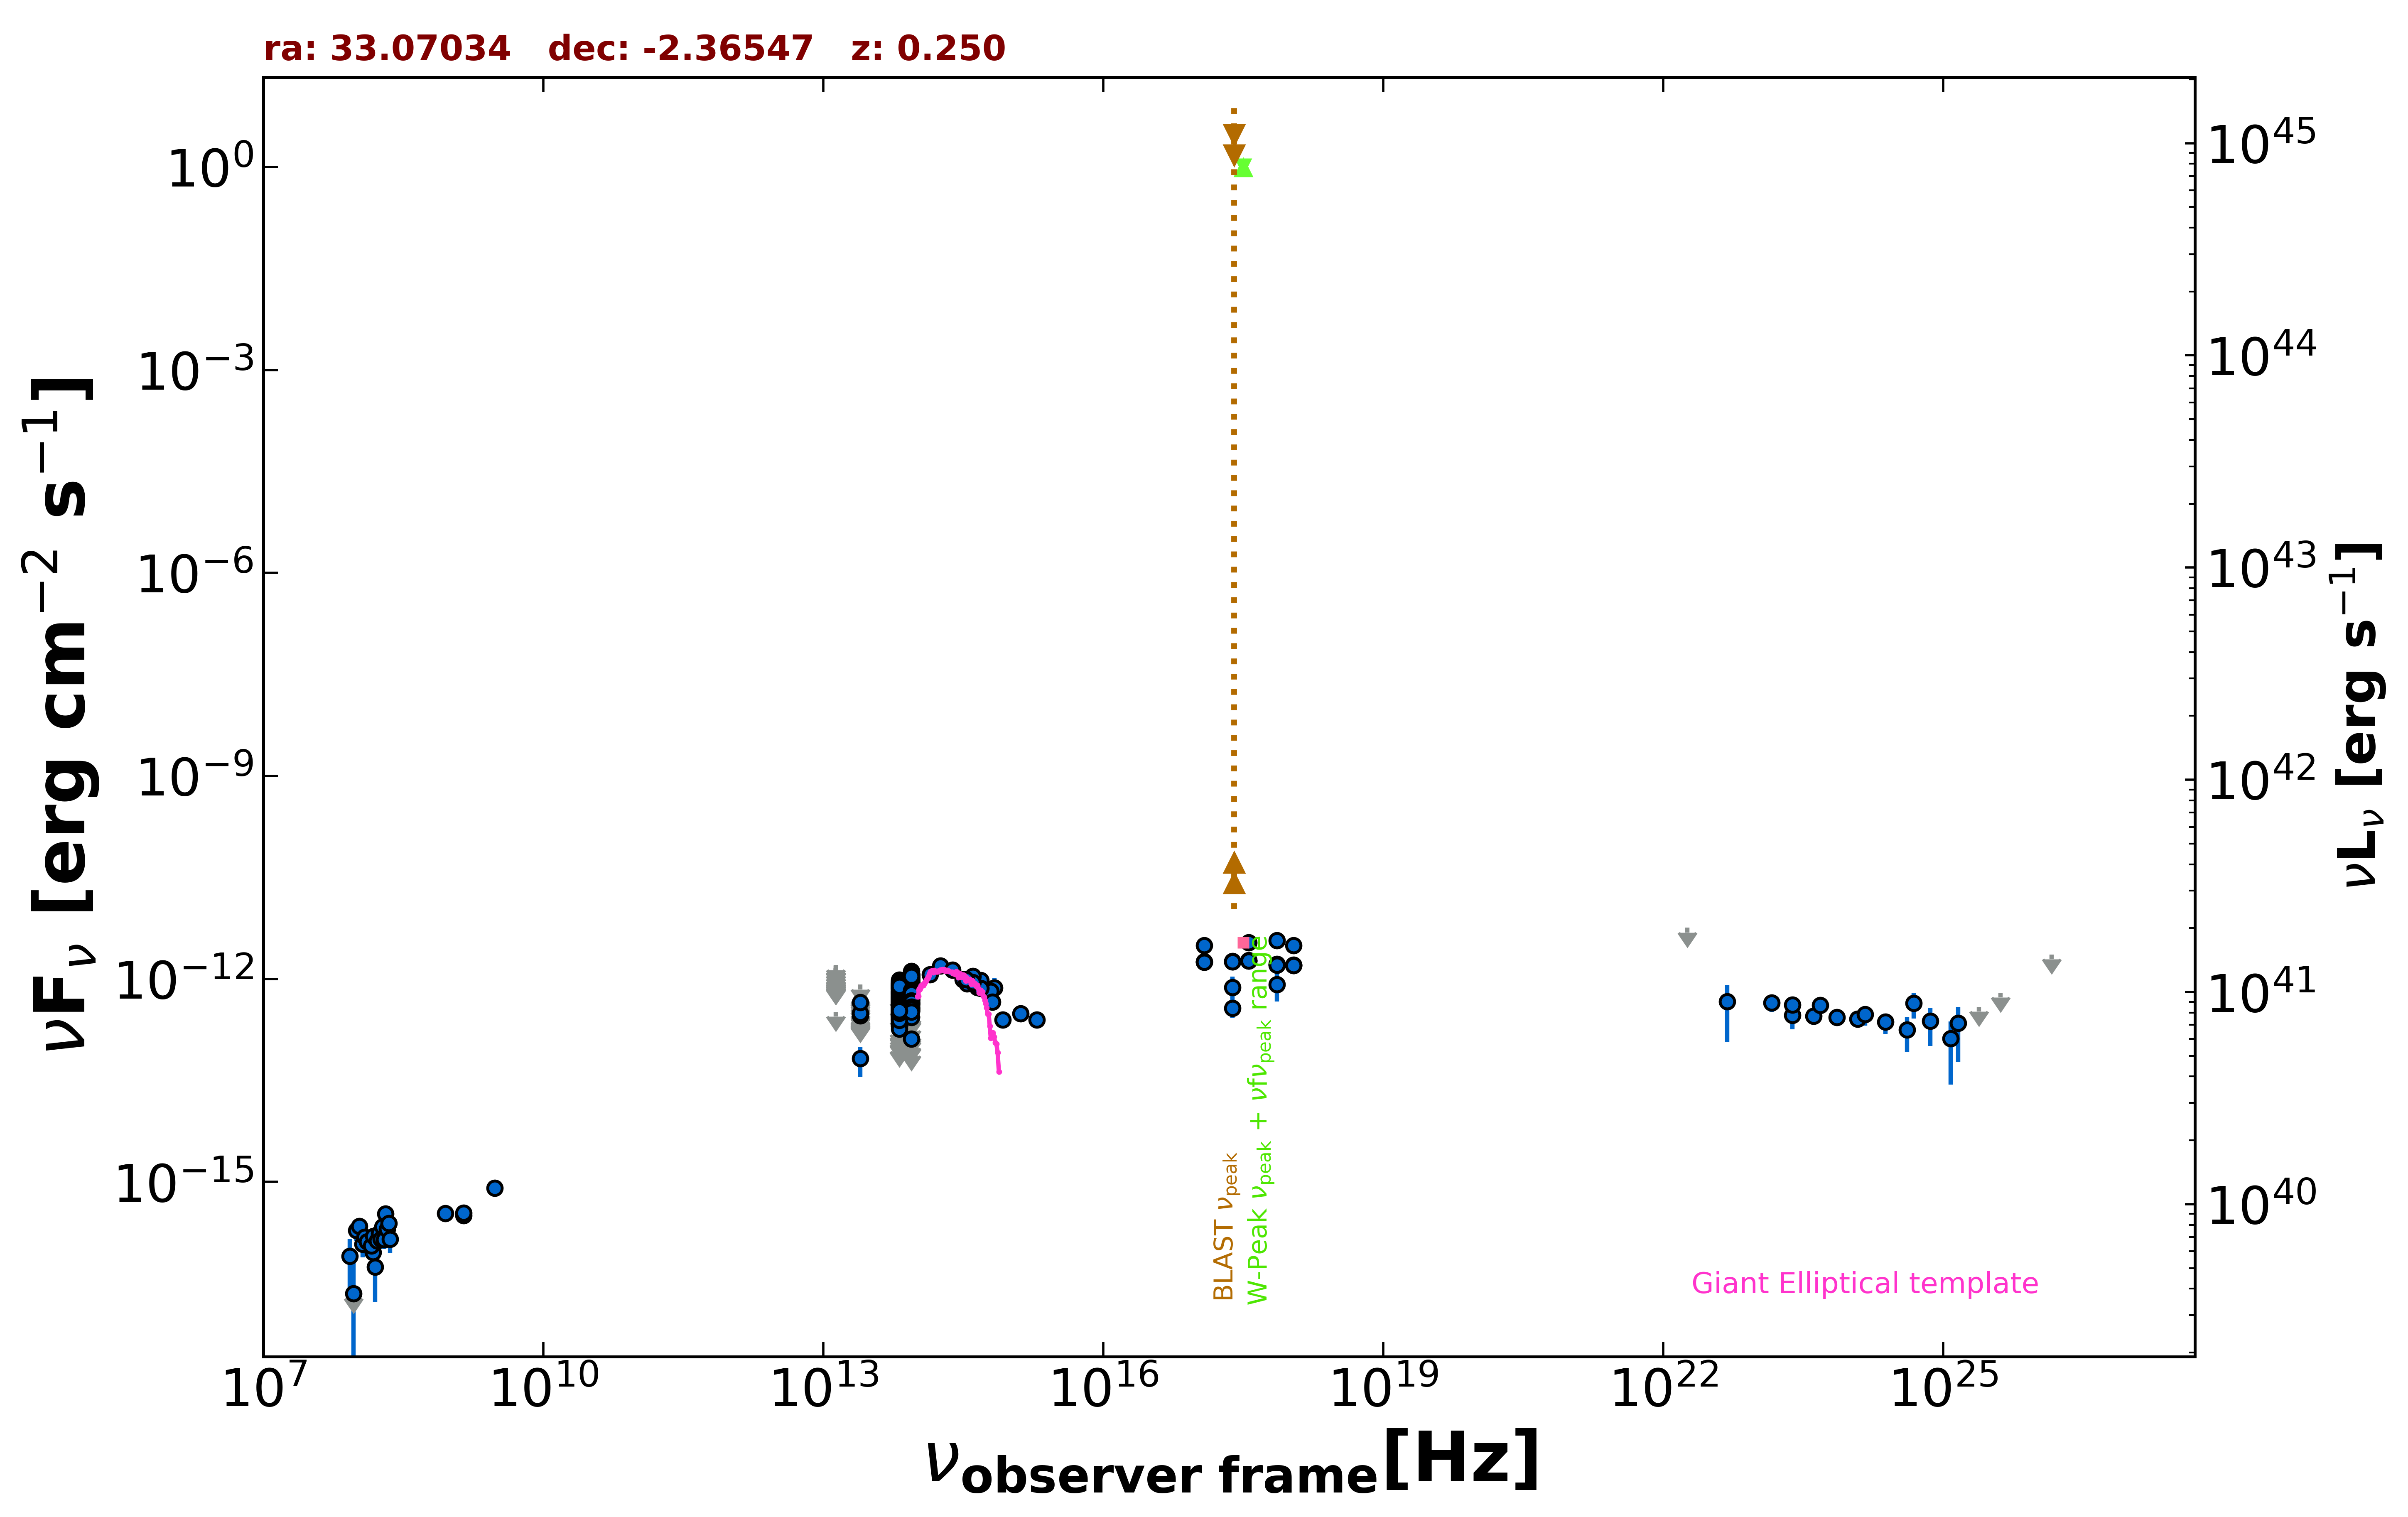

Values plotted in this chart, from the file beside it:
freq., flux, err_flux, MJD_start, MJD_end, flag, catalog, reference
1.400e+09, 3.209e-16, 2.100e-18, 55000, 55000, , FIRST, White et al. 1997  ApJ  475 479
1.400e+09, 3.472e-16, 1.260e-17, 55000, 55000, , NVSS, Condon et al. 1998  AJ  115  1693
8.870e+08, 3.406e-16, 3.105e-17, 55000, 55000, , RACS, Hale et al. 2021  PASA  38  e058
3.000e+09, 8.077e-16, 6.555e-17, 55000, 55000, , VLASSQL, Gordon et al. 2021  ApJS  255  30
2.418e+17, 7.464e-13, 3.306e-13, 55000, 55000, , XMMSL2, Saxton et al. 2008  A&A  480  611
7.253e+17, 8.330e-13, 3.690e-13, 55000, 55000, , XMMSL2, Saxton et al. 2008  A&A  480  611
2.418e+17, 3.699e-13, 1.034e-13, 55000, 55000, , RASS, Boller et al. 2016  A&A  103  1
2.418e+17, 1.807e-12, 3.400e-14, 54302, 54306, , 1OUSX, Giommi et al. in preparation
1.209e+17, 1.771e-12, 3.300e-14, 54302, 54306, , 1OUSX, Giommi et al. in preparation
3.627e+17, 1.842e-12, 3.500e-14, 54302, 54306, , 1OUSX, Giommi et al. in preparation
7.253e+17, 1.620e-12, 1.900e-14, 54302, 54306, , 1OUSX, Giommi et al. in preparation
1.088e+18, 1.584e-12, 4.200e-14, 54302, 54306, , 1OUSX, Giommi et al. in preparation
7.253e+17, 3.681e-12, 4.650e-14, 55000, 55000, , 2SXPS, Evans et al. 2020  ApJS  247  54
1.209e+17, 3.125e-12, 6.150e-14, 55000, 55000, , 2SXPS, Evans et al. 2020  ApJS  247  54
3.627e+17, 3.442e-12, 6.850e-14, 55000, 55000, , 2SXPS, Evans et al. 2020  ApJS  247  54
1.088e+18, 3.147e-12, 9.000e-14, 55000, 55000, , 2SXPS, Evans et al. 2020  ApJS  247  54
1.500e+08, 9.045e-17, 1.018e-17, 55000, 55000, , TGSS150, Intema et al. 2017  A&A  598  A781
1.389e+14, 1.167e-12, 1.030e-13, 55000, 55000, , 2MASS, Skrutskie et al. 2006  AJ  131  1163
1.804e+14, 1.565e-12, 1.705e-13, 55000, 55000, , 2MASS, Skrutskie et al. 2006  AJ  131  1163
2.427e+14, 1.367e-12, 1.045e-13, 55000, 55000, , 2MASS, Skrutskie et al. 2006  AJ  131  1163
8.817e+13, 5.544e-13, 3.000e-15, 55000, 55000, , UNWISE, Schlafly et al. 2019  ApJS  240  30
6.517e+13, 3.575e-13, 3.950e-15, 55000, 55000, , UNWISE, Schlafly et al. 2019  ApJS  240  30
8.817e+13, 5.938e-13, 1.420e-14, 55000, 55000, , WISE, Wright et al. 2010  AJ  140  1868
6.517e+13, 3.783e-13, 1.115e-14, 55000, 55000, , WISE, Wright et al. 2010  AJ  140  1868
2.498e+13, 6.655e-14, 3.127e-14, 55000, 55000, , WISE, Wright et al. 2010  AJ  140  1868
1.363e+13, 3.278e-13, 0.000e+00, 55000, 55000, UL, WISE, Wright et al. 2010  AJ  140  1868
8.817e+13, 6.127e-13, 3.275e-14, 56864, 56864, , NEOWISE, Mainzer et al. 2014  ApJ  792  30
6.517e+13, 3.836e-13, 4.285e-14, 56864, 56864, , NEOWISE, Mainzer et al. 2014  ApJ  792  30
8.817e+13, 6.127e-13, 3.050e-14, 56865, 56865, , NEOWISE, Mainzer et al. 2014  ApJ  792  30
6.517e+13, 3.815e-13, 3.975e-14, 56865, 56865, , NEOWISE, Mainzer et al. 2014  ApJ  792  30
8.817e+13, 6.675e-13, 3.935e-14, 56865, 56865, , NEOWISE, Mainzer et al. 2014  ApJ  792  30
6.517e+13, 2.318e-13, 4.725e-14, 56865, 56865, , NEOWISE, Mainzer et al. 2014  ApJ  792  30
8.817e+13, 6.224e-13, 3.095e-14, 56865, 56865, , NEOWISE, Mainzer et al. 2014  ApJ  792  30
6.517e+13, 3.610e-13, 5.440e-14, 56865, 56865, , NEOWISE, Mainzer et al. 2014  ApJ  792  30
8.817e+13, 5.609e-13, 3.100e-14, 56865, 56865, , NEOWISE, Mainzer et al. 2014  ApJ  792  30
6.517e+13, 4.039e-13, 5.410e-14, 56865, 56865, , NEOWISE, Mainzer et al. 2014  ApJ  792  30
8.817e+13, 5.776e-13, 3.350e-14, 56865, 56865, , NEOWISE, Mainzer et al. 2014  ApJ  792  30
6.517e+13, 4.106e-13, 3.785e-14, 56865, 56865, , NEOWISE, Mainzer et al. 2014  ApJ  792  30
8.817e+13, 5.745e-13, 3.495e-14, 56864, 56864, , NEOWISE, Mainzer et al. 2014  ApJ  792  30
6.517e+13, 4.586e-13, 4.270e-14, 56864, 56864, , NEOWISE, Mainzer et al. 2014  ApJ  792  30
8.817e+13, 5.862e-13, 3.185e-14, 56865, 56865, , NEOWISE, Mainzer et al. 2014  ApJ  792  30
6.517e+13, 2.203e-13, 6.100e-14, 56865, 56865, , NEOWISE, Mainzer et al. 2014  ApJ  792  30
8.817e+13, 5.446e-13, 3.160e-14, 56865, 56865, , NEOWISE, Mainzer et al. 2014  ApJ  792  30
6.517e+13, 4.689e-13, 4.890e-14, 56865, 56865, , NEOWISE, Mainzer et al. 2014  ApJ  792  30
8.817e+13, 6.434e-13, 3.555e-14, 56864, 56864, , NEOWISE, Mainzer et al. 2014  ApJ  792  30
6.517e+13, 3.479e-13, 3.950e-14, 56864, 56864, , NEOWISE, Mainzer et al. 2014  ApJ  792  30
8.817e+13, 5.835e-13, 3.765e-14, 56865, 56865, , NEOWISE, Mainzer et al. 2014  ApJ  792  30
6.517e+13, 3.365e-13, 3.855e-14, 56865, 56865, , NEOWISE, Mainzer et al. 2014  ApJ  792  30
8.817e+13, 5.982e-13, 3.750e-14, 56864, 56864, , NEOWISE, Mainzer et al. 2014  ApJ  792  30
6.517e+13, 4.031e-13, 4.575e-14, 56864, 56864, , NEOWISE, Mainzer et al. 2014  ApJ  792  30
8.817e+13, 5.254e-13, 3.875e-14, 57596, 57596, , NEOWISE, Mainzer et al. 2014  ApJ  792  30
6.517e+13, 2.077e-13, 8.525e-14, 57596, 57596, , NEOWISE, Mainzer et al. 2014  ApJ  792  30
8.817e+13, 5.451e-13, 3.215e-14, 58121, 58121, , NEOWISE, Mainzer et al. 2014  ApJ  792  30
6.517e+13, 4.461e-13, 5.065e-14, 58121, 58121, , NEOWISE, Mainzer et al. 2014  ApJ  792  30
8.817e+13, 5.391e-13, 3.575e-14, 58121, 58121, , NEOWISE, Mainzer et al. 2014  ApJ  792  30
6.517e+13, 2.483e-13, 3.625e-14, 58121, 58121, , NEOWISE, Mainzer et al. 2014  ApJ  792  30
8.817e+13, 5.461e-13, 2.915e-14, 58122, 58122, , NEOWISE, Mainzer et al. 2014  ApJ  792  30
6.517e+13, 2.438e-13, 6.265e-14, 58122, 58122, , NEOWISE, Mainzer et al. 2014  ApJ  792  30
8.817e+13, 6.529e-13, 3.125e-14, 58121, 58121, , NEOWISE, Mainzer et al. 2014  ApJ  792  30
6.517e+13, 3.724e-13, 4.055e-14, 58121, 58121, , NEOWISE, Mainzer et al. 2014  ApJ  792  30
... 714 more rows
